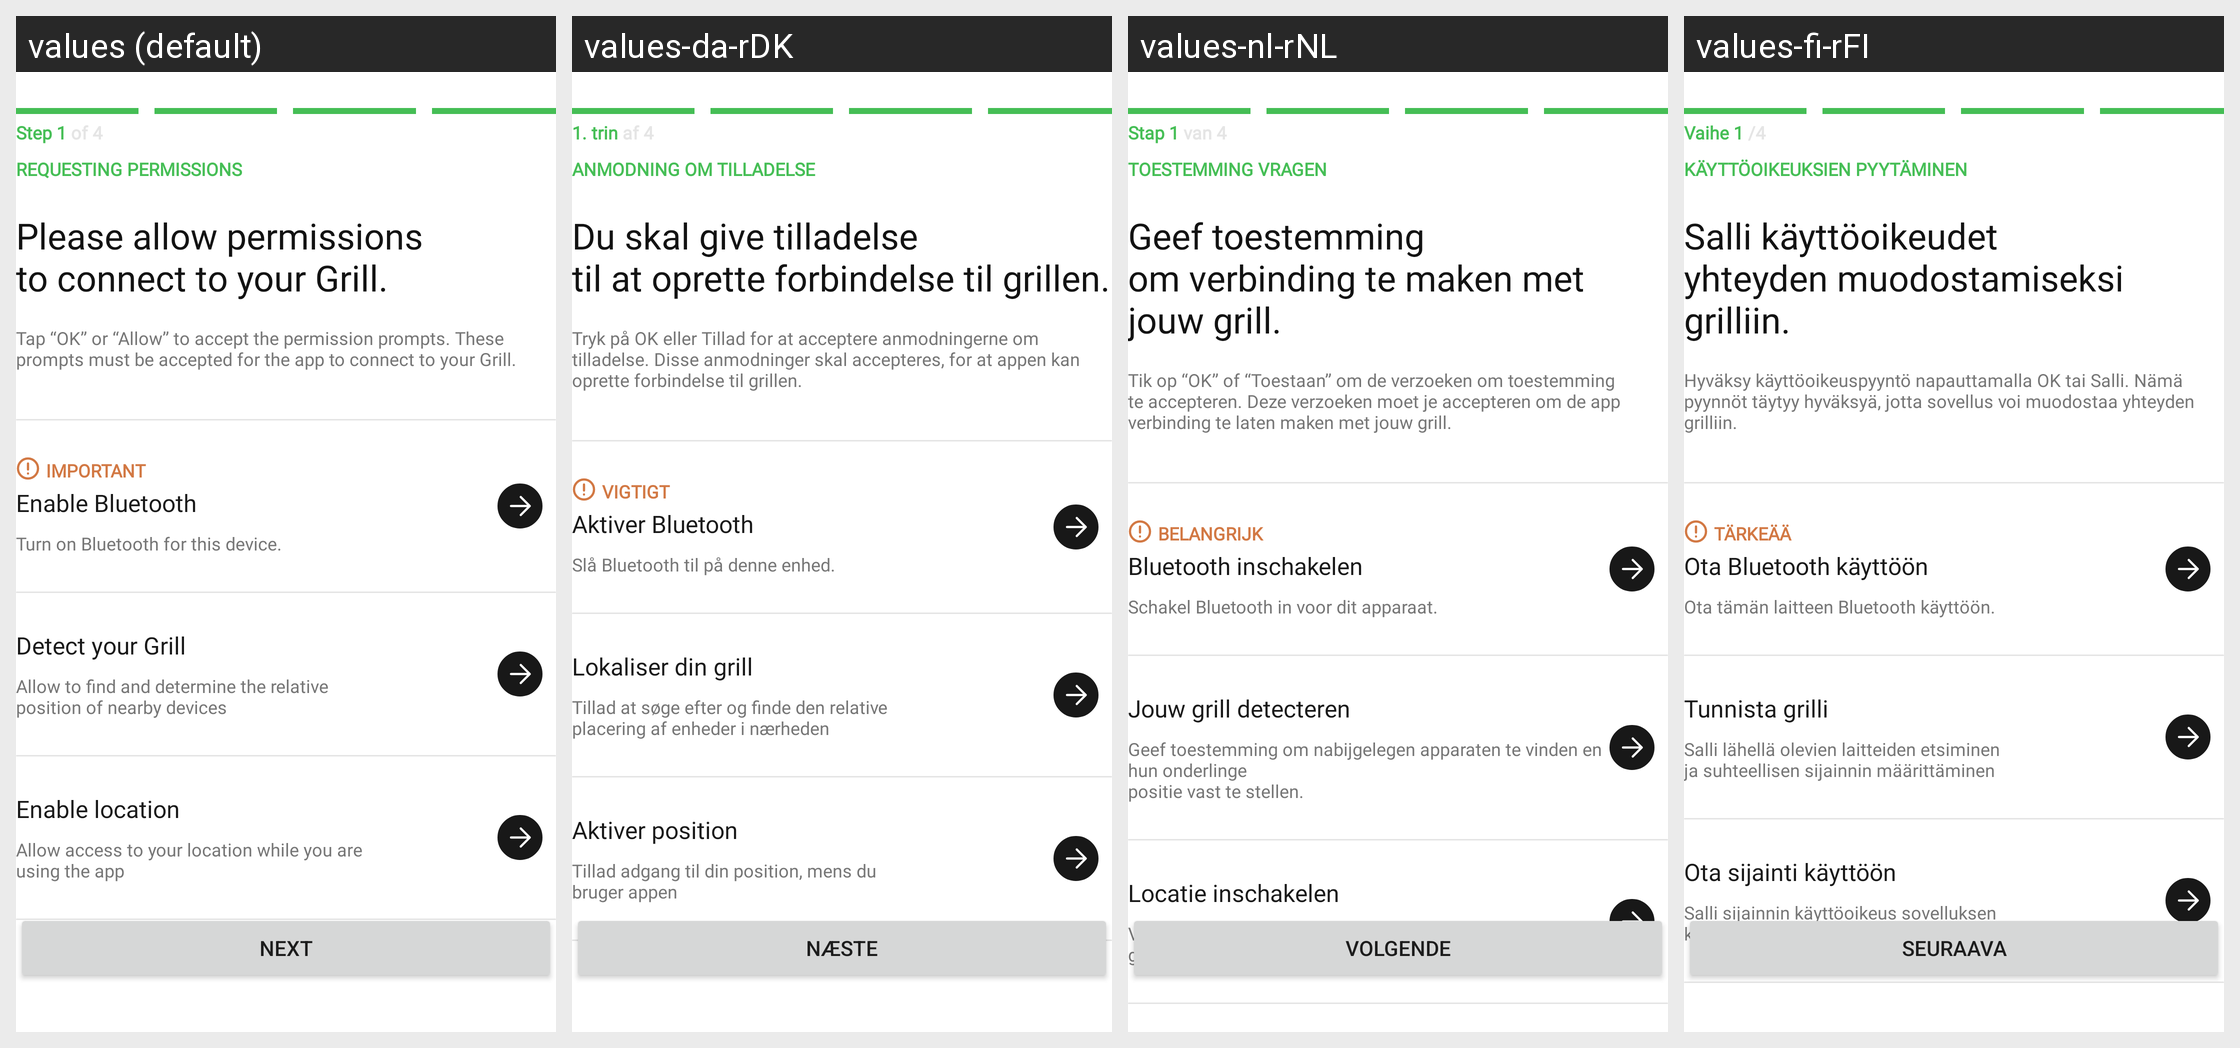

This grid shows one Android layout under several languages. Give, for every string resource on the screen, its name, the default text and each shown locale's text.
Android screen res/layout/fragment_bluetooth_international_permissions.xml rendered under 4 locales, left to right: values (default), values-da-rDK, values-nl-rNL, values-fi-rFI. Device: Nexus 5 (rendered at 1080×1920; each locale shown at half size, 540×960, under a caption strip naming it); theme Theme.NinjaConnectedKitchen.
Other locales in the repository, not shown: values-de-rDE, values-en-rGB, values-es-rES, values-fr-rCA, values-fr-rFR, values-it-rIT, values-nb-rNO, values-pt-rPT, values-sv-rSE.
Strings drawn on this screen, with the default value and each locale's value (text and hints the layout hard-codes, and strings that could not be matched under every locale, appear in the picture but are not listed):

pairing_international_step_one
  values: Step 1 of 4
  values-da-rDK: 1. trin af 4
  values-nl-rNL: Stap 1 van 4
  values-fi-rFI: Vaihe 1 /4

requesting_permissions
  values: REQUESTING PERMISSIONS
  values-da-rDK: ANMODNING OM TILLADELSE
  values-nl-rNL: TOESTEMMING VRAGEN
  values-fi-rFI: KÄYTTÖOIKEUKSIEN PYYTÄMINEN

allow_permissions_main_prompt
  values: Please allow permissions
      to connect to your Grill.
  values-da-rDK: Du skal give tilladelse
      til at oprette forbindelse til grillen.
  values-nl-rNL: Geef toestemming
      om verbinding te maken met jouw grill.
  values-fi-rFI: Salli käyttöoikeudet
      yhteyden muodostamiseksi grilliin.

permissions_overview
  values: Tap “OK” or “Allow” to accept the permission prompts. These prompts must be accepted for the app to connect to your Grill.
  values-da-rDK: Tryk på OK eller Tillad for at acceptere anmodningerne om tilladelse. Disse anmodninger skal accepteres, for at appen kan oprette forbindelse til grillen.
  values-nl-rNL: Tik op “OK” of “Toestaan” om de verzoeken om toestemming te accepteren. Deze verzoeken moet je accepteren om de app verbinding te laten maken met jouw grill.
  values-fi-rFI: Hyväksy käyttöoikeuspyyntö napauttamalla OK tai Salli. Nämä pyynnöt täytyy hyväksyä, jotta sovellus voi muodostaa yhteyden grilliin.

important_caps
  values: IMPORTANT
  values-da-rDK: VIGTIGT
  values-nl-rNL: BELANGRIJK
  values-fi-rFI: TÄRKEÄÄ

bluetooth_enable
  values: Enable Bluetooth
  values-da-rDK: Aktiver Bluetooth
  values-nl-rNL: Bluetooth inschakelen
  values-fi-rFI: Ota Bluetooth käyttöön

enable_bluetooth_description
  values: Turn on Bluetooth for this device.
  values-da-rDK: Slå Bluetooth til på denne enhed.
  values-nl-rNL: Schakel Bluetooth in voor dit apparaat.
  values-fi-rFI: Ota tämän laitteen Bluetooth käyttöön.

detect_your_grill
  values: Detect your Grill
  values-da-rDK: Lokaliser din grill
  values-nl-rNL: Jouw grill detecteren
  values-fi-rFI: Tunnista grilli

detect_your_grill_description
  values: Allow to find and determine the relative
      position of nearby devices
  values-da-rDK: Tillad at søge efter og finde den relative
      placering af enheder i nærheden
  values-nl-rNL: Geef toestemming om nabijgelegen apparaten te vinden en hun onderlinge
      positie vast te stellen.
  values-fi-rFI: Salli lähellä olevien laitteiden etsiminen
      ja suhteellisen sijainnin määrittäminen

enable_location
  values: Enable location
  values-da-rDK: Aktiver position
  values-nl-rNL: Locatie inschakelen
  values-fi-rFI: Ota sijainti käyttöön

enable_location_description
  values: Allow access to your location while you are
      using the app
  values-da-rDK: Tillad adgang til din position, mens du
      bruger appen
  values-nl-rNL: Verleen toegang tot jouw locatie tijdens
      gebruik van de app
  values-fi-rFI: Salli sijainnin käyttöoikeus sovelluksen
      käytön aikana

next_caps
  values: NEXT
  values-da-rDK: NÆSTE
  values-nl-rNL: VOLGENDE
  values-fi-rFI: SEURAAVA
